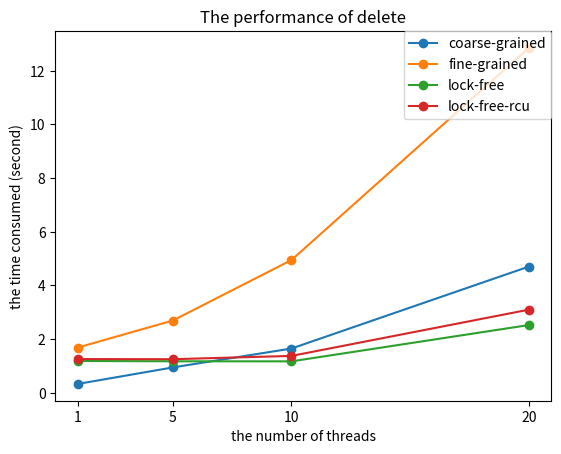

The script that saved this image:
import sys
import matplotlib.pyplot as plt

x = [1, 5, 10, 20]

# add performance
#coarse = [0.3, 1.8, 4.0, 8.7]
#fine = [1.7, 2.2, 5.3, 14.1]
#lock_free = [1.1, 1.3, 1.9, 3.1]
#lock_free_rcu = [1.2, 1.3, 1.7, 3.2]
#title = 'The performance of add'
#fname = 'Add_to_list_performance.png'

# delete performance
coarse = [0.332658, 0.946826, 1.65139, 4.7045]
fine = [1.68914, 2.69389, 4.9484, 12.8524]
lock_free = [1.1877, 1.17583, 1.17385, 2.52614]
lock_free_rcu = [1.25902, 1.25339, 1.3765, 3.09896]
title = 'The performance of delete'
fname = 'Delete_to_list_performance.png'

# hybird performance
#x = [5, 10, 15]
#coarse = [0.4399, 0.9230, 1.2607]
#fine = [0.4334, 1.0120, 1.6584]
#lock_free = [0.2863, 0.3872, 0.4797]
#lock_free_rcu = [0.2906, 0.3610, 0.4648]
#title = 'The performance of mixed operation'
#fname = 'mixed_op_to_list_performance.png'

plt.plot(x, coarse, marker='o', label='coarse-grained')
plt.plot(x, fine, marker='o', label='fine-grained')
plt.plot(x, lock_free, marker='o', label='lock-free')
plt.plot(x, lock_free_rcu, marker='o', label='lock-free-rcu')
plt.legend(bbox_to_anchor=(1, 1), loc=1, borderaxespad=0.)
plt.xlabel('the number of threads')
plt.ylabel('the time consumed (second)')
plt.title(title)
plt.xticks(x)
plt.savefig(fname)
plt.show()
